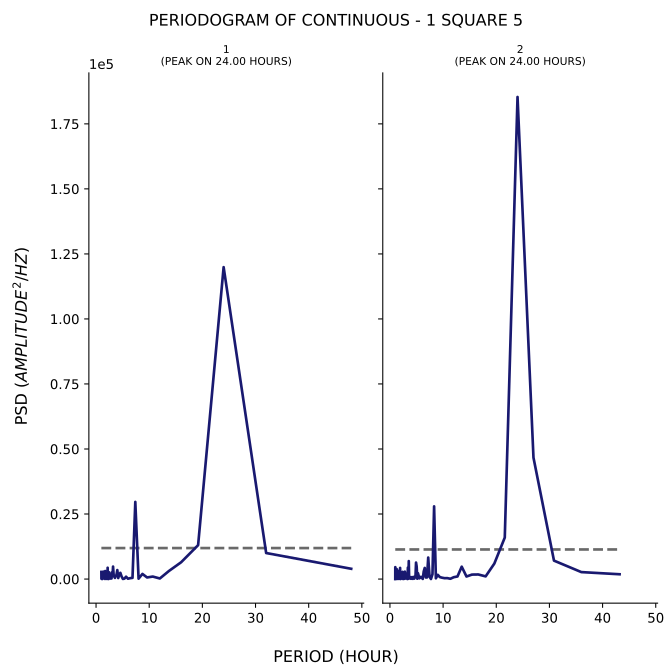

The file beside this chart, header and first rows:
test, period, psd
1, 48.0, 3947
1, 32.0, 10004
1, 24.0, 119904
1, 19.2, 13030
1, 16.0, 6448
1, 13.71, 3104
1, 12.0, 218.7
1, 10.67, 955
1, 9.6, 610.4
1, 8.727, 1963
1, 8.0, 149.5
1, 7.385, 29647
1, 6.857, 459.4
1, 6.4, 328.6
1, 6.0, 130.5
1, 5.647, 902
1, 5.333, 152.9
1, 5.053, 48.04
1, 4.8, 1012
1, 4.571, 2390
1, 4.364, 1696
1, 4.174, 394
1, 4.0, 3446
1, 3.84, 1587
1, 3.692, 1158
1, 3.556, 440.6
1, 3.429, 894.4
1, 3.31, 1607
1, 3.2, 4782
1, 3.097, 1213
1, 3.0, 2591
1, 2.909, 225.2
1, 2.824, 426.3
1, 2.743, 177.5
1, 2.667, 1666
1, 2.595, 230.4
1, 2.526, 425.9
1, 2.462, 2581
1, 2.4, 66
1, 2.341, 1770
1, 2.286, 0.6731
1, 2.233, 273.3
1, 2.182, 4342
1, 2.133, 135.6
1, 2.087, 1511
1, 2.043, 1155
1, 2.0, 74.01
1, 1.959, 626
1, 1.92, 297.1
1, 1.882, 214.6
1, 1.846, 1450
1, 1.811, 712.7
1, 1.778, 1772
1, 1.745, 556.2
1, 1.714, 3075
1, 1.684, 37.16
1, 1.655, 1863
1, 1.627, 490.3
1, 1.6, 2687
1, 1.574, 1930
... 247 more rows
